Run: headless pygame with SDL's dummy video driver; simulated clock (each Clock.tick advances the game by its frame time, no real sleeping); random seed 0; keys injected as events and as key.get_pressed() state; no mouse input.
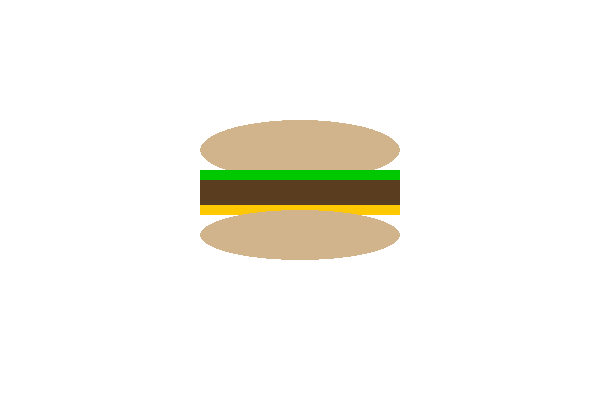
Frame 1 of 4 · flips 1–60 · no input
Frame 2 of 4 · flips 61–180 · tapped SPACE, RETURN · held RIGHT (→), D · screen unchanged from frame 1, image omitted
Frame 3 of 4 · flips 181–300 · held DOWN (↓), S · screen unchanged from frame 2, image omitted
Frame 4 of 4 · flips 301–420 · held LEFT (←), A, UP (↑), W · screen unchanged from frame 3, image omitted

The pygame program that drew these frames:

# uhh pygame 
# me 
# how is it 2026 :pensive

import pygame

def game():
    pygame.init() 

# screen
# screen = pygame.display.set_mode((800, 600))
# pygame.display.set_caption("pluh")

# variables

# running = True 
# clock = pygame.time.Clock() 

# loop

# while running:
    # for event in pygame.event.get():
        # if event.type == pygame.QUIT:
            # running = False

            # something fill screen

#    pygame.display.flip()  # Update the display
    # clock.tick(60)  # Limit to 60 FPS    

# a rough burger

screen = pygame.display.set_mode((600, 400))
pygame.display.set_caption("burg")
clock = pygame.time.Clock()
running = True

def burger():   

    pygame.draw.ellipse(screen, (210, 180, 140), (200, 120, 200, 60))
    pygame.draw.rect(screen, (0, 200, 0), (200, 170, 200, 10))
    pygame.draw.rect(screen, (90, 60, 30), (200, 180, 200, 25))
    pygame.draw.rect(screen, (255, 200, 0), (200, 205, 200, 10))
    pygame.draw.ellipse(screen, (210, 180, 140), (200, 210, 200, 50))

while running:
    for event in pygame.event.get():
        if event.type == pygame.QUIT:
            running = False


    screen.fill((255, 255, 255))
    burger()
    pygame.display.flip()
    clock.tick(60) 
